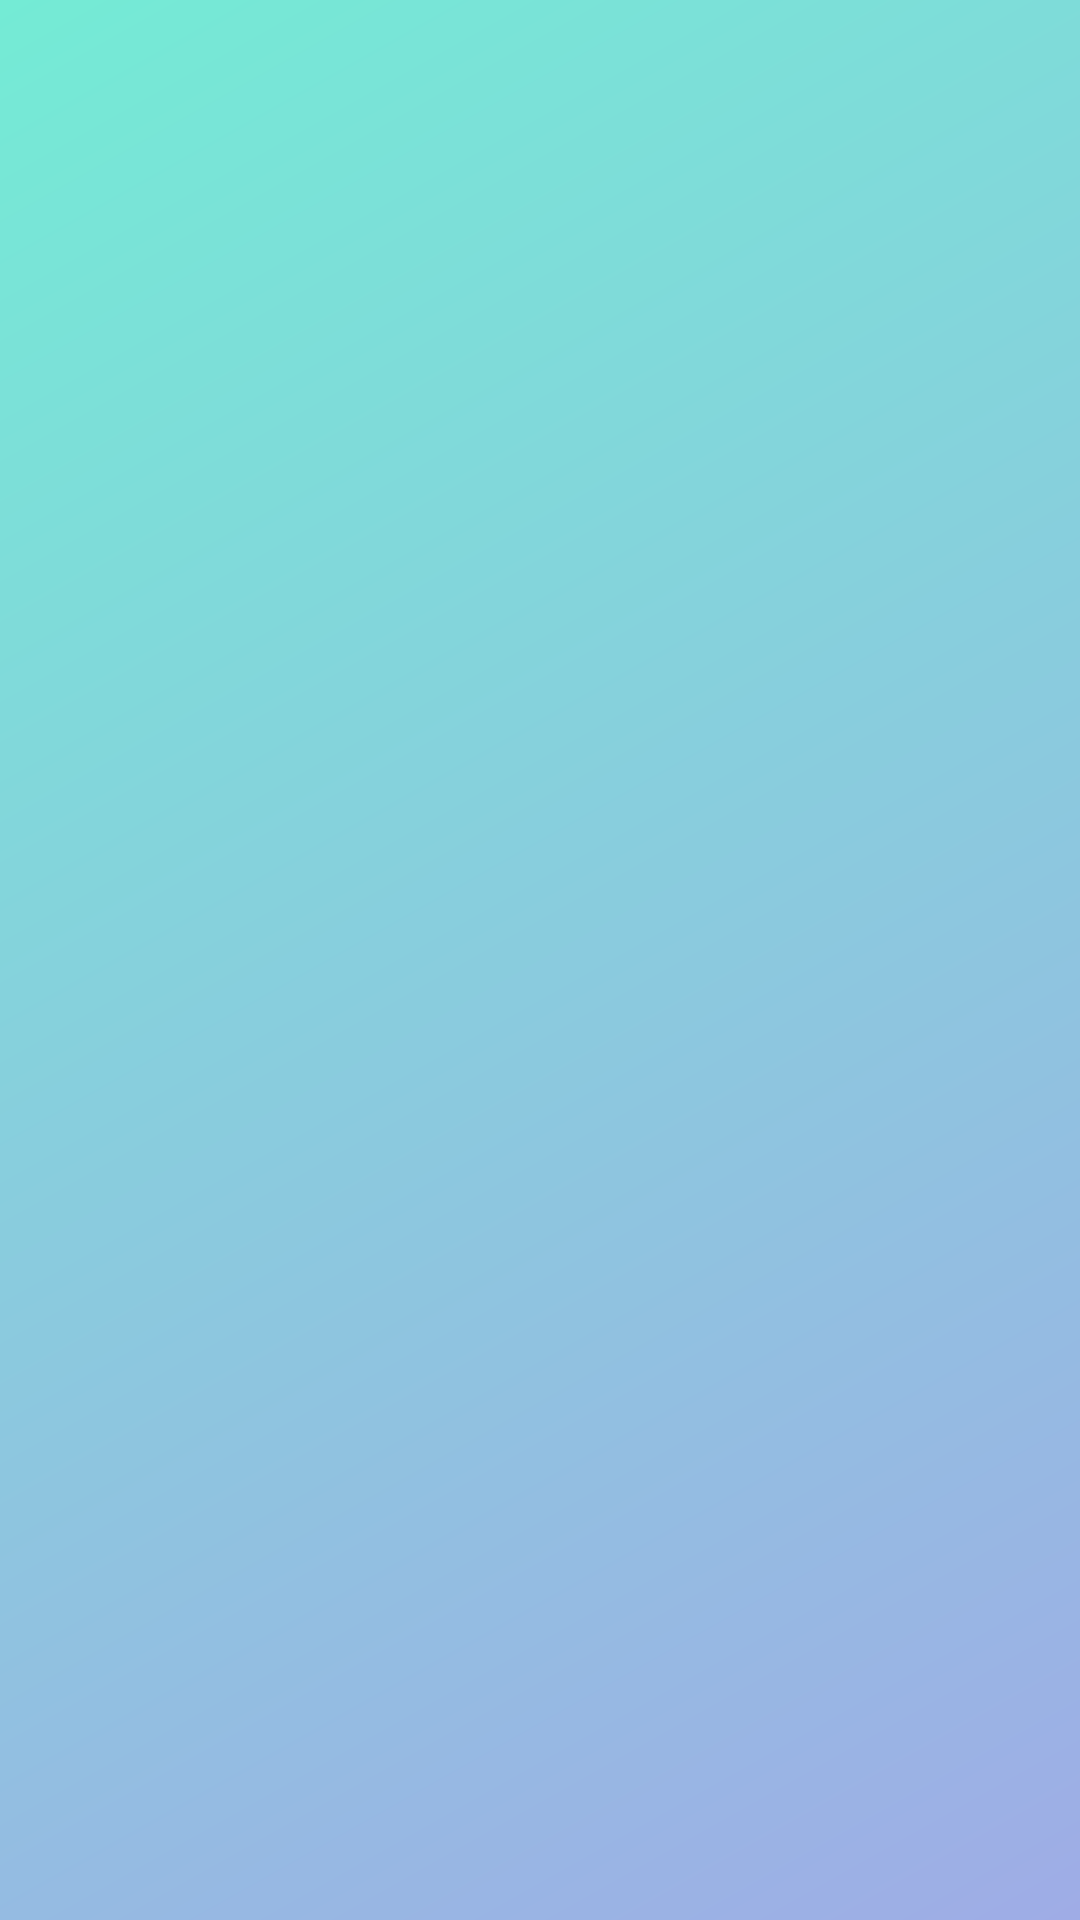

The Android layout XML behind this screen, and the referenced resources:
<!-- AndroidManifest.xml: application theme AppTheme -->
<!-- res/layout/activity_a1.xml -->
<?xml version="1.0" encoding="utf-8"?>
<androidx.constraintlayout.widget.ConstraintLayout xmlns:android="http://schemas.android.com/apk/res/android"
    xmlns:app="http://schemas.android.com/apk/res-auto"
    xmlns:tools="http://schemas.android.com/tools"
    android:layout_width="match_parent"
    android:layout_height="match_parent"
    android:background="@drawable/bg3"
    tools:context=".A1">

    <ListView
        android:id="@+id/listid"
        android:layout_width="409dp"
        android:layout_height="657dp"
        app:layout_constraintBottom_toBottomOf="parent"
        app:layout_constraintEnd_toEndOf="parent"
        app:layout_constraintStart_toStartOf="parent"
        app:layout_constraintTop_toTopOf="parent" />
</androidx.constraintlayout.widget.ConstraintLayout>
<!-- resources referenced by this layout -->
<resources>
  <!-- drawable bg3 (drawable) -->
  <?xml version="1.0" encoding="utf-8"?>
  <shape xmlns:android="http://schemas.android.com/apk/res/android">
  
      <gradient
          android:endColor="#74ebd5"
          android:startColor="#9face6"
          android:angle="135"
  
  
          />
  
  </shape>
  <style name="AppTheme" parent="Theme.AppCompat.Light.NoActionBar">
          
          <item name="colorPrimary">@color/colorPrimary</item>
          <item name="colorPrimaryDark">#ff764ba2</item>
          <item name="colorAccent">@color/colorAccent</item>
  
      </style>
  <color name="colorPrimary">#008577</color>
  <color name="colorAccent">#FFFEFE</color>
</resources>
